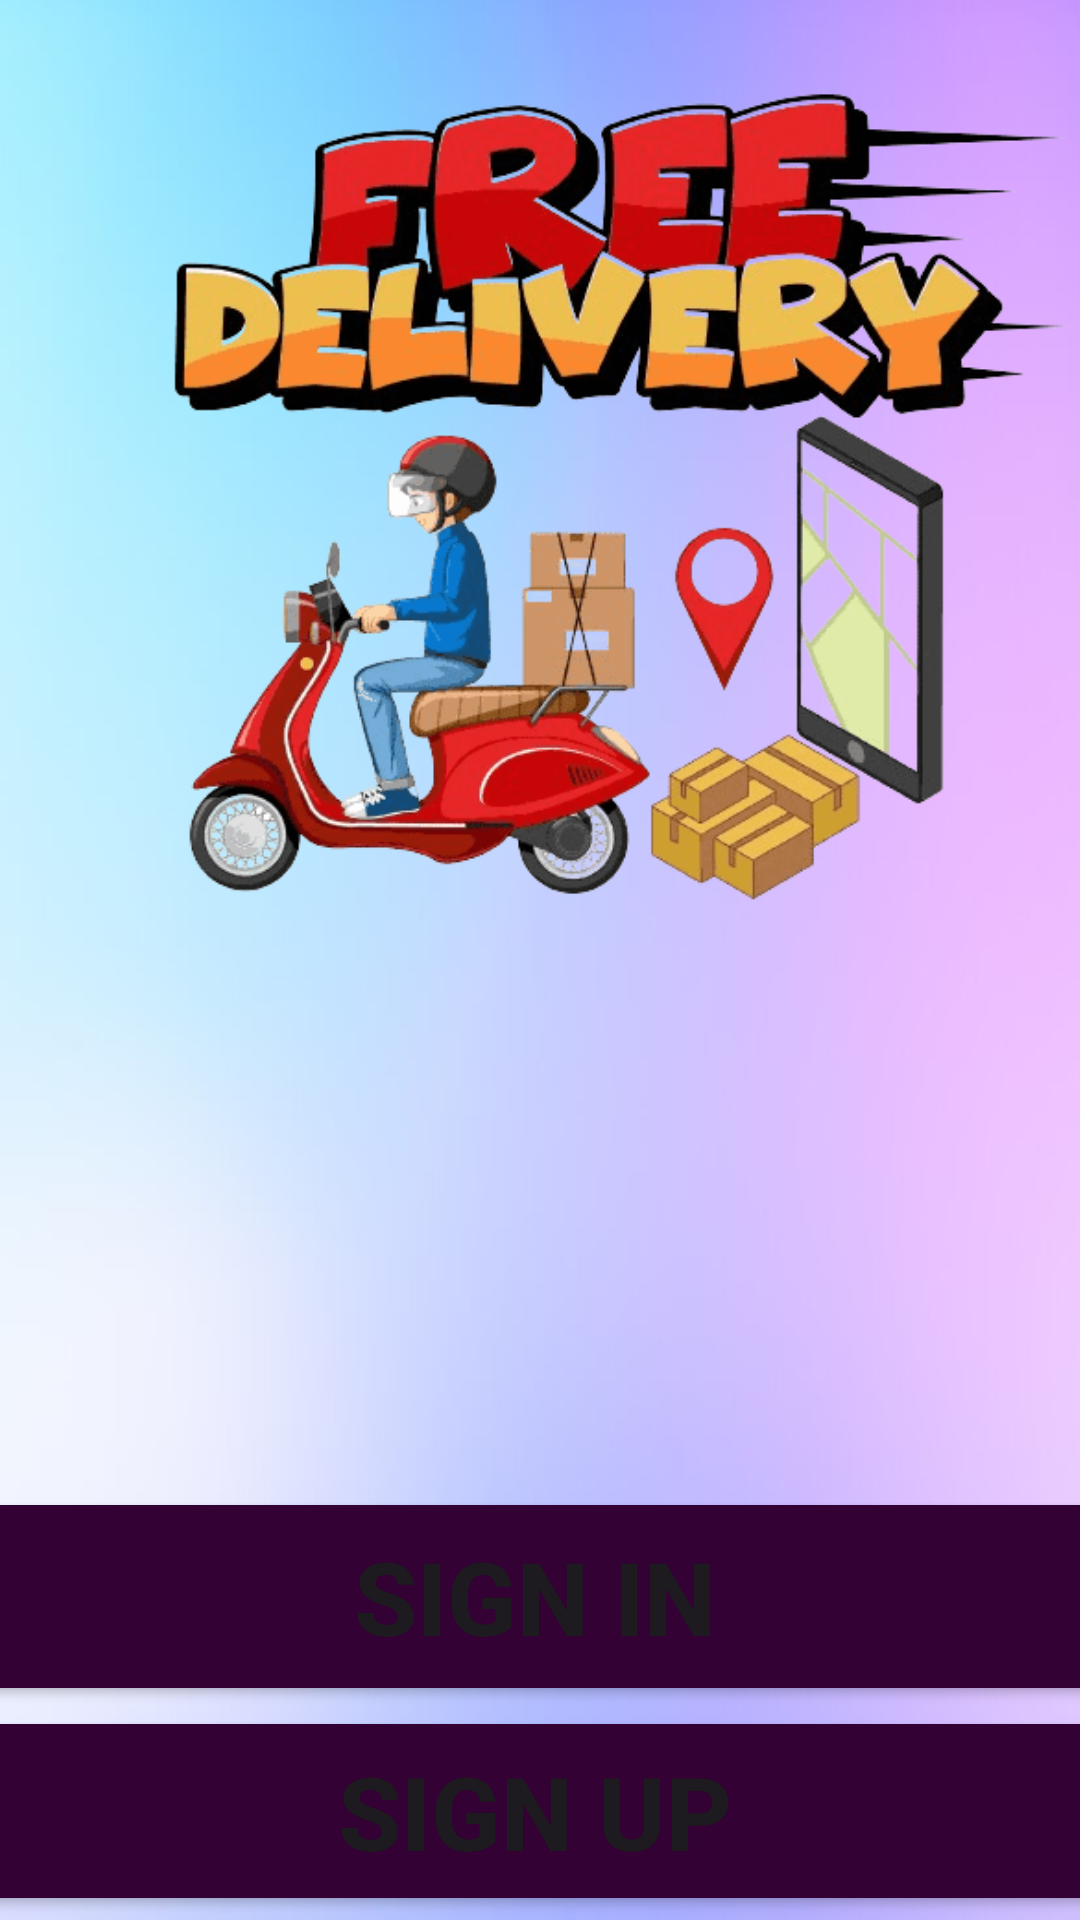

Produce the Android XML layout that renders to this screen, including the resource entries it uses.
<!-- AndroidManifest.xml: application theme Theme.MyApplicationFrist -->
<!-- res/layout/activity_page6.xml -->
<?xml version="1.0" encoding="utf-8"?>
<androidx.constraintlayout.widget.ConstraintLayout xmlns:android="http://schemas.android.com/apk/res/android"
    xmlns:app="http://schemas.android.com/apk/res-auto"
    xmlns:tools="http://schemas.android.com/tools"
    android:layout_width="match_parent"
    android:layout_height="match_parent"
    android:background="@drawable/b6"
    tools:context=".page6">

    <LinearLayout
        android:id="@+id/linearLayout"
        android:layout_width="390dp"
        android:layout_height="165dp"
        android:layout_marginTop="90dp"
        android:layout_marginEnd="4dp"
        android:layout_marginBottom="60dp"
        android:orientation="vertical"
        app:layout_constraintBottom_toBottomOf="parent"
        app:layout_constraintEnd_toEndOf="parent"
        app:layout_constraintStart_toStartOf="parent"
        app:layout_constraintTop_toBottomOf="@+id/Onboard_p4">

        <Button
            android:id="@+id/Signin1"
            android:layout_width="match_parent"
            android:layout_height="73dp"
            android:backgroundTint="@color/purple"
            android:text="@string/Signin1"
            android:textSize="34sp"
            android:textStyle="bold" />

        <Button
            android:id="@+id/Signup1"
            android:layout_width="match_parent"
            android:layout_height="70dp"
            android:backgroundTint="@color/purple"
            android:text="@string/Signup1"
            android:textSize="34sp"
            android:textStyle="bold" />
    </LinearLayout>

    <ImageView
        android:id="@+id/Onboard_p4"
        android:layout_width="323dp"
        android:layout_height="384dp"
        android:layout_marginStart="72dp"
        android:layout_marginTop="53dp"
        android:layout_marginEnd="16dp"
        android:layout_marginBottom="49dp"
        app:layout_constraintBottom_toTopOf="@+id/linearLayout"
        app:layout_constraintEnd_toEndOf="parent"
        app:layout_constraintStart_toStartOf="parent"
        app:layout_constraintTop_toTopOf="parent"
        app:srcCompat="@drawable/i12" />

</androidx.constraintlayout.widget.ConstraintLayout>
<!-- resources referenced by this layout -->
<resources>
  <color name="purple">#330133</color>
  <!-- drawable b6: jpg bitmap (drawable, 12065 bytes) -->
  <!-- drawable i12: png bitmap (drawable, 50740 bytes) -->
  <string name="Signin1">Sign In</string>
  <string name="Signup1">Sign Up</string>
  <style name="Theme.MyApplicationFrist" parent="Base.Theme.MyApplicationFrist" />
  <style name="Base.Theme.MyApplicationFrist" parent="Theme.Material3.DayNight.NoActionBar">
          
           <item name="colorPrimary">#FF000000</item>
      </style>
</resources>
